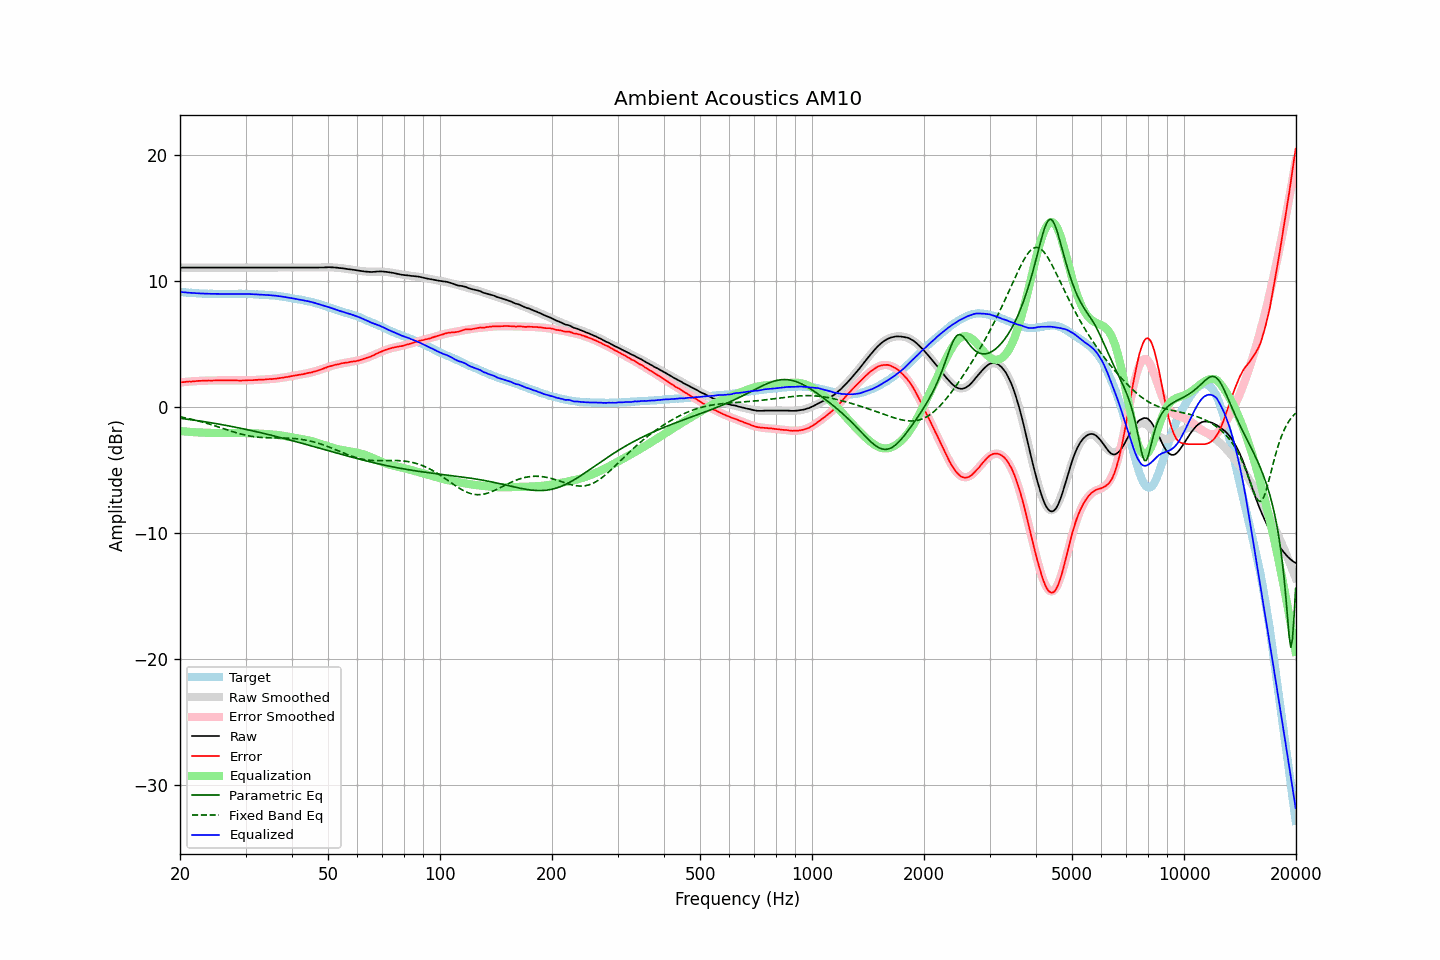

The table this chart was drawn from, first rows:
frequency, raw, error, smoothed, error_smoothed, equalization, parametric_eq, fixed_band_eq, equalized_raw, equalized_smoothed, target
20.00, 11.04, 1.93, 11.04, 1.93, -1.93, -0.92, -0.80, 9.11, 9.11, 9.11
20.20, 11.04, 1.94, 11.04, 1.94, -1.94, -0.94, -0.83, 9.10, 9.10, 9.10
20.40, 11.04, 1.95, 11.04, 1.95, -1.95, -0.95, -0.85, 9.09, 9.09, 9.09
20.61, 11.04, 1.96, 11.04, 1.97, -1.97, -0.97, -0.88, 9.07, 9.07, 9.08
20.81, 11.04, 1.98, 11.04, 1.98, -1.98, -0.99, -0.91, 9.06, 9.06, 9.06
21.02, 11.04, 1.99, 11.04, 1.99, -1.99, -1.00, -0.93, 9.05, 9.05, 9.05
21.23, 11.04, 2.00, 11.04, 2.00, -2.00, -1.02, -0.96, 9.04, 9.04, 9.04
21.44, 11.04, 1.99, 11.04, 2.01, -2.01, -1.04, -0.99, 9.03, 9.03, 9.05
21.66, 11.04, 2.01, 11.04, 2.02, -2.02, -1.06, -1.02, 9.02, 9.02, 9.03
21.87, 11.04, 2.01, 11.04, 2.02, -2.02, -1.07, -1.05, 9.02, 9.02, 9.03
22.09, 11.04, 2.03, 11.04, 2.03, -2.03, -1.09, -1.08, 9.01, 9.01, 9.01
22.31, 11.04, 2.04, 11.04, 2.04, -2.04, -1.11, -1.12, 9.00, 9.00, 9.00
22.54, 11.04, 2.05, 11.04, 2.05, -2.05, -1.13, -1.15, 8.99, 8.99, 8.99
22.76, 11.04, 2.05, 11.04, 2.05, -2.05, -1.15, -1.18, 8.99, 8.99, 8.99
22.99, 11.04, 2.06, 11.04, 2.06, -2.06, -1.17, -1.22, 8.98, 8.98, 8.98
23.22, 11.04, 2.07, 11.04, 2.06, -2.06, -1.19, -1.26, 8.98, 8.98, 8.97
23.45, 11.04, 2.06, 11.04, 2.07, -2.07, -1.21, -1.29, 8.97, 8.97, 8.98
23.69, 11.04, 2.07, 11.04, 2.07, -2.07, -1.23, -1.33, 8.97, 8.97, 8.97
23.92, 11.04, 2.08, 11.04, 2.08, -2.08, -1.25, -1.37, 8.96, 8.96, 8.96
24.16, 11.04, 2.07, 11.04, 2.08, -2.08, -1.27, -1.41, 8.96, 8.96, 8.97
24.40, 11.04, 2.07, 11.04, 2.08, -2.08, -1.29, -1.45, 8.96, 8.96, 8.97
24.65, 11.04, 2.08, 11.04, 2.08, -2.08, -1.31, -1.49, 8.96, 8.96, 8.96
24.89, 11.04, 2.08, 11.04, 2.09, -2.09, -1.33, -1.53, 8.96, 8.96, 8.96
25.14, 11.04, 2.09, 11.04, 2.09, -2.09, -1.36, -1.57, 8.95, 8.95, 8.95
25.39, 11.04, 2.09, 11.04, 2.09, -2.09, -1.38, -1.61, 8.95, 8.95, 8.95
25.65, 11.04, 2.09, 11.04, 2.09, -2.09, -1.40, -1.66, 8.95, 8.95, 8.95
25.91, 11.04, 2.09, 11.04, 2.09, -2.09, -1.42, -1.70, 8.95, 8.95, 8.95
26.16, 11.04, 2.08, 11.04, 2.09, -2.09, -1.45, -1.74, 8.95, 8.95, 8.96
26.43, 11.04, 2.09, 11.04, 2.09, -2.09, -1.47, -1.78, 8.95, 8.95, 8.95
26.69, 11.04, 2.09, 11.04, 2.09, -2.09, -1.49, -1.83, 8.95, 8.95, 8.95
26.96, 11.04, 2.09, 11.04, 2.09, -2.09, -1.52, -1.87, 8.95, 8.95, 8.95
27.23, 11.04, 2.09, 11.04, 2.09, -2.09, -1.54, -1.91, 8.95, 8.95, 8.95
27.50, 11.04, 2.09, 11.04, 2.09, -2.09, -1.57, -1.95, 8.95, 8.95, 8.95
27.77, 11.04, 2.08, 11.04, 2.08, -2.08, -1.59, -1.99, 8.96, 8.96, 8.96
28.05, 11.04, 2.09, 11.04, 2.08, -2.08, -1.62, -2.03, 8.96, 8.96, 8.95
28.33, 11.04, 2.08, 11.04, 2.08, -2.08, -1.64, -2.07, 8.96, 8.96, 8.96
28.62, 11.04, 2.08, 11.04, 2.08, -2.08, -1.67, -2.11, 8.96, 8.96, 8.96
28.90, 11.04, 2.07, 11.04, 2.08, -2.08, -1.69, -2.14, 8.96, 8.96, 8.97
29.19, 11.04, 2.07, 11.04, 2.08, -2.08, -1.72, -2.18, 8.96, 8.96, 8.97
29.48, 11.04, 2.08, 11.04, 2.08, -2.08, -1.75, -2.21, 8.96, 8.96, 8.96
29.78, 11.04, 2.08, 11.04, 2.09, -2.09, -1.77, -2.24, 8.95, 8.95, 8.96
30.08, 11.04, 2.08, 11.04, 2.09, -2.09, -1.80, -2.27, 8.95, 8.95, 8.96
30.38, 11.04, 2.10, 11.04, 2.09, -2.09, -1.83, -2.29, 8.95, 8.95, 8.94
30.68, 11.04, 2.10, 11.04, 2.10, -2.10, -1.86, -2.32, 8.94, 8.94, 8.94
30.99, 11.04, 2.10, 11.04, 2.10, -2.10, -1.88, -2.34, 8.94, 8.94, 8.94
31.30, 11.04, 2.10, 11.04, 2.11, -2.11, -1.91, -2.36, 8.93, 8.93, 8.94
31.61, 11.04, 2.11, 11.04, 2.12, -2.12, -1.94, -2.38, 8.93, 8.93, 8.93
31.93, 11.04, 2.13, 11.04, 2.12, -2.12, -1.97, -2.40, 8.92, 8.92, 8.91
32.24, 11.04, 2.12, 11.04, 2.13, -2.13, -2.00, -2.41, 8.91, 8.91, 8.92
32.57, 11.04, 2.14, 11.04, 2.14, -2.14, -2.03, -2.43, 8.90, 8.90, 8.90
32.89, 11.04, 2.14, 11.04, 2.14, -2.14, -2.06, -2.44, 8.90, 8.90, 8.90
33.22, 11.04, 2.15, 11.04, 2.15, -2.15, -2.09, -2.45, 8.89, 8.89, 8.89
33.55, 11.04, 2.15, 11.04, 2.16, -2.16, -2.12, -2.45, 8.89, 8.89, 8.89
33.89, 11.04, 2.16, 11.04, 2.16, -2.16, -2.15, -2.46, 8.88, 8.88, 8.88
34.23, 11.04, 2.18, 11.04, 2.17, -2.17, -2.18, -2.46, 8.87, 8.87, 8.86
34.57, 11.04, 2.18, 11.04, 2.18, -2.18, -2.21, -2.47, 8.86, 8.86, 8.86
34.92, 11.04, 2.20, 11.04, 2.19, -2.19, -2.24, -2.47, 8.85, 8.85, 8.84
35.27, 11.04, 2.18, 11.04, 2.20, -2.20, -2.27, -2.47, 8.84, 8.84, 8.86
35.62, 11.04, 2.21, 11.04, 2.21, -2.21, -2.30, -2.47, 8.83, 8.83, 8.83
35.97, 11.04, 2.21, 11.04, 2.22, -2.22, -2.34, -2.48, 8.82, 8.82, 8.83
... 635 more rows
